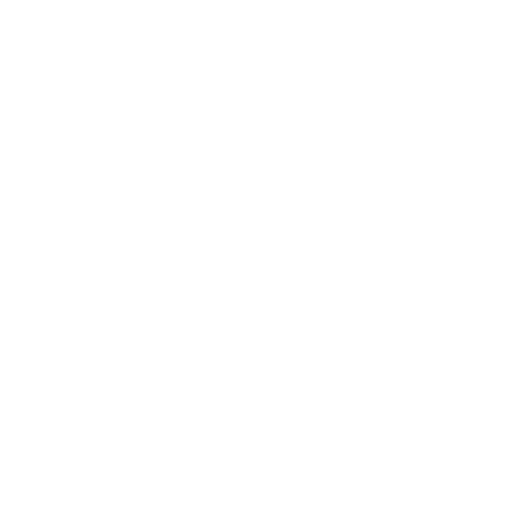
t = 0.00 s
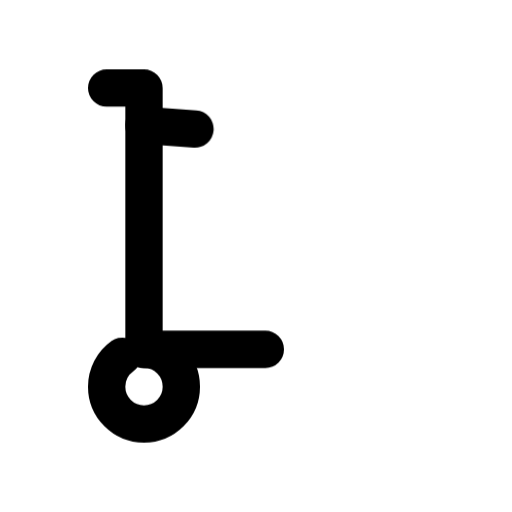
t = 0.43 s
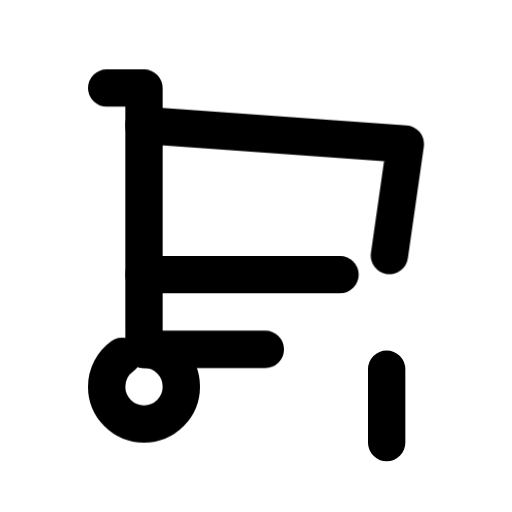
t = 0.89 s
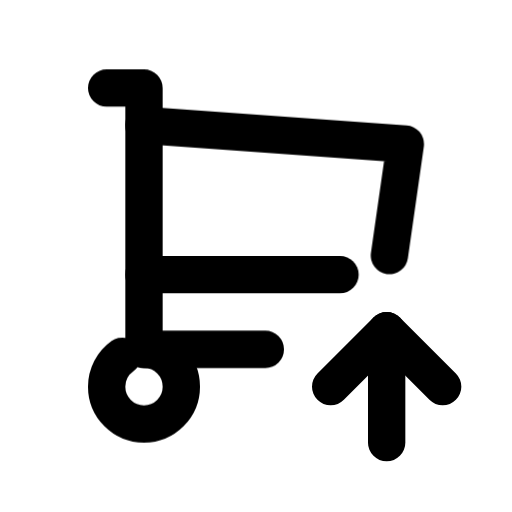
t = 1.25 s
t = 1.79 s: frame unchanged from t = 1.25 s, image omitted
t = 2.33 s: frame unchanged from t = 1.25 s, image omitted

The animated SVG that drew these frames (rendered in a browser with its animation timeline set to each time). Animation: 6 CSS @keyframes rules; one cycle of 2.65 s, repeats indefinitely.

<svg xmlns="http://www.w3.org/2000/svg" width="24" height="24" fill="none" stroke="currentColor" stroke-linecap="round" stroke-linejoin="round" stroke-width="2" viewBox="0 0 24 24">
    <!-- Generated by scripts/icon-expansion/generate.mjs -->
    <!-- Adapted from Tabler Icons 3.34.1.
MIT License

Copyright (c) 2020-2024 Paweł Kuna

Permission is hereby granted, free of charge, to any person obtaining a copy
of this software and associated documentation files (the "Software"), to deal
in the Software without restriction, including without limitation the rights
to use, copy, modify, merge, publish, distribute, sublicense, and/or sell
copies of the Software, and to permit persons to whom the Software is
furnished to do so, subject to the following conditions:

The above copyright notice and this permission notice shall be included in all
copies or substantial portions of the Software.

THE SOFTWARE IS PROVIDED "AS IS", WITHOUT WARRANTY OF ANY KIND, EXPRESS OR
IMPLIED, INCLUDING BUT NOT LIMITED TO THE WARRANTIES OF MERCHANTABILITY,
FITNESS FOR A PARTICULAR PURPOSE AND NONINFRINGEMENT. IN NO EVENT SHALL THE
AUTHORS OR COPYRIGHT HOLDERS BE LIABLE FOR ANY CLAIM, DAMAGES OR OTHER
LIABILITY, WHETHER IN AN ACTION OF CONTRACT, TORT OR OTHERWISE, ARISING FROM,
OUT OF OR IN CONNECTION WITH THE SOFTWARE OR THE USE OR OTHER DEALINGS IN THE
SOFTWARE. -->
    <!-- Motion: trace each stroke from its own origin, accumulate the drawing, then hold before restarting. -->
    <style>
        @media (prefers-reduced-motion: no-preference) {
            @keyframes ira-stroke-shopping-cart-up-0 { 0% { stroke-dashoffset: 1; opacity: 0; } 0.4% { opacity: 1; } 7.8333%, 88% { stroke-dashoffset: 0; opacity: 1; } 100% { stroke-dashoffset: 0; opacity: 0; } }
            [data-ira-stroke-reveal="shopping-cart-up"] [data-ira-line="0"] { stroke-dasharray: 1 1; animation: ira-stroke-shopping-cart-up-0 2.65s cubic-bezier(.25,.65,.35,1) infinite; }
            @keyframes ira-stroke-shopping-cart-up-1 { 0%, 7.8333% { stroke-dashoffset: 1; opacity: 0; } 8.2333% { opacity: 1; } 15.6667%, 88% { stroke-dashoffset: 0; opacity: 1; } 100% { stroke-dashoffset: 0; opacity: 0; } }
            [data-ira-stroke-reveal="shopping-cart-up"] [data-ira-line="1"] { stroke-dasharray: 1 1; animation: ira-stroke-shopping-cart-up-1 2.65s cubic-bezier(.25,.65,.35,1) infinite; }
            @keyframes ira-stroke-shopping-cart-up-2 { 0%, 15.6667% { stroke-dashoffset: 1; opacity: 0; } 16.0667% { opacity: 1; } 23.5%, 88% { stroke-dashoffset: 0; opacity: 1; } 100% { stroke-dashoffset: 0; opacity: 0; } }
            [data-ira-stroke-reveal="shopping-cart-up"] [data-ira-line="2"] { stroke-dasharray: 1 1; animation: ira-stroke-shopping-cart-up-2 2.65s cubic-bezier(.25,.65,.35,1) infinite; }
            @keyframes ira-stroke-shopping-cart-up-3 { 0%, 23.5% { stroke-dashoffset: 1; opacity: 0; } 23.9% { opacity: 1; } 31.3333%, 88% { stroke-dashoffset: 0; opacity: 1; } 100% { stroke-dashoffset: 0; opacity: 0; } }
            [data-ira-stroke-reveal="shopping-cart-up"] [data-ira-line="3"] { stroke-dasharray: 1 1; animation: ira-stroke-shopping-cart-up-3 2.65s cubic-bezier(.25,.65,.35,1) infinite; }
            @keyframes ira-stroke-shopping-cart-up-4 { 0%, 31.3333% { stroke-dashoffset: 1; opacity: 0; } 31.7333% { opacity: 1; } 39.1667%, 88% { stroke-dashoffset: 0; opacity: 1; } 100% { stroke-dashoffset: 0; opacity: 0; } }
            [data-ira-stroke-reveal="shopping-cart-up"] [data-ira-line="4"] { stroke-dasharray: 1 1; animation: ira-stroke-shopping-cart-up-4 2.65s cubic-bezier(.25,.65,.35,1) infinite; }
            @keyframes ira-stroke-shopping-cart-up-5 { 0%, 39.1667% { stroke-dashoffset: 1; opacity: 0; } 39.5667% { opacity: 1; } 47%, 88% { stroke-dashoffset: 0; opacity: 1; } 100% { stroke-dashoffset: 0; opacity: 0; } }
            [data-ira-stroke-reveal="shopping-cart-up"] [data-ira-line="5"] { stroke-dasharray: 1 1; animation: ira-stroke-shopping-cart-up-5 2.65s cubic-bezier(.25,.65,.35,1) infinite; }
        }
    </style>
    <g data-ira-stroke-reveal="shopping-cart-up"><g transform="translate(1.5 1.5) scale(.875)"><path data-ira-line="0" pathLength="1" d="M6 17A2 2 0 1 1 6 21A2 2 0 1 1 6 17z"/><path data-ira-line="1" pathLength="1" d="M12.5 17L6 17L6 3L4 3"/><path data-ira-line="2" pathLength="1" d="M6 5L20 6L19.146 11.977"/><path data-ira-line="3" pathLength="1" d="M16.5 13L6 13"/><path data-ira-line="4" pathLength="1" d="M19 22L19 16"/></g><g transform="translate(1.5 1.5) scale(.875)"><path data-ira-line="5" pathLength="1" d="M22 19L19 16L16 19"/></g></g>
</svg>
